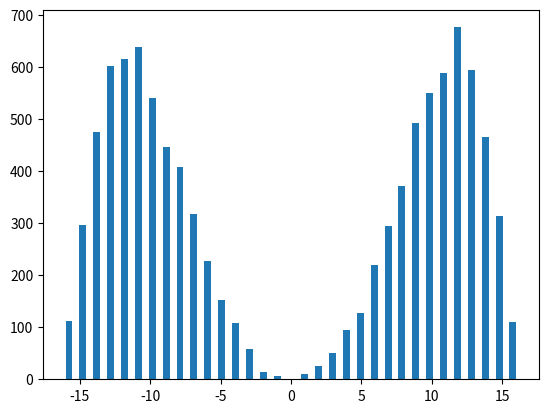

Generate this figure with matplotlib:
import random
import matplotlib.pyplot as plt


res = []

# iterations
for i in range(10000):
	#initialize teams
	a = 16
	b = 16
	#start killing players!!
	while a > 0 and b > 0:
		#calculating combat power
		a2 = int(a**2*1)
		b2 = int(b**2*1)
		#pick one to kill 
		r = random.randint(-a2, b2) 
		if r > 0:
			a -= 1
		elif r < 0:
			b -= 1 
	#record results
	diff = a - b
	res.append(diff)
	
plt.hist(res, 4*max(res)+1)
plt.show()
